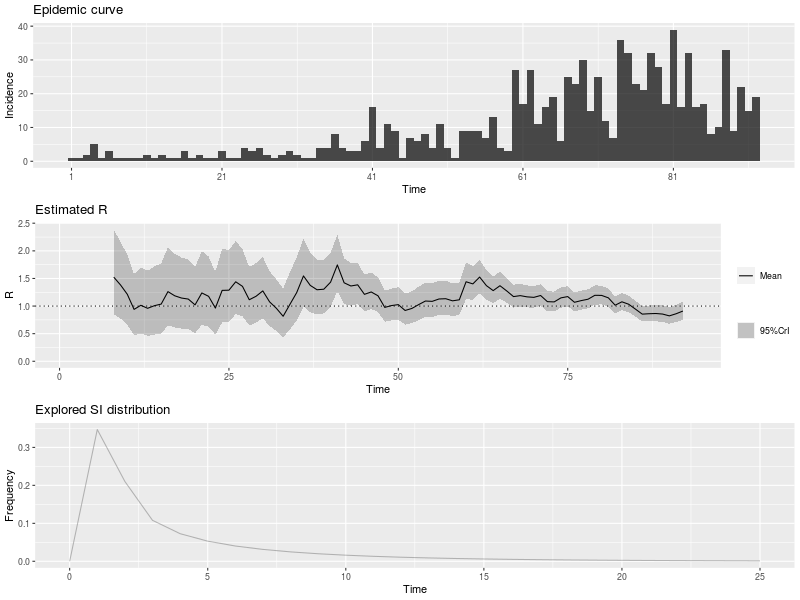

Data behind this chart, as committed beside it:
, t_start, t_end, Mean(R), Std(R), Quantile.0.025(R), Quantile.0.05(R), Quantile.0.25(R), Median(R), Quantile.0.75(R), Quantile.0.95(R), Quantile.0.975(R)
1, 2, 8, 1.523, 0.3933, 0.8526, 0.9391, 1.243, 1.49, 1.767, 2.223, 2.386
2, 3, 9, 1.382, 0.3568, 0.7735, 0.8519, 1.128, 1.351, 1.603, 2.017, 2.164
3, 4, 10, 1.213, 0.3242, 0.6632, 0.7334, 0.9817, 1.184, 1.413, 1.791, 1.926
4, 5, 11, 0.9397, 0.2833, 0.4691, 0.527, 0.7364, 0.9114, 1.112, 1.449, 1.571
5, 6, 12, 1.014, 0.3056, 0.506, 0.5685, 0.7943, 0.9831, 1.2, 1.563, 1.695
6, 7, 13, 0.9591, 0.3033, 0.4599, 0.5203, 0.741, 0.9273, 1.143, 1.506, 1.639
7, 8, 14, 1.007, 0.3183, 0.4827, 0.5461, 0.7777, 0.9733, 1.199, 1.581, 1.72
8, 9, 15, 1.036, 0.3275, 0.4966, 0.5619, 0.8001, 1.001, 1.234, 1.627, 1.769
9, 10, 16, 1.261, 0.3641, 0.6517, 0.7278, 1, 1.226, 1.484, 1.914, 2.069
10, 11, 17, 1.186, 0.3423, 0.6127, 0.6843, 0.9406, 1.153, 1.395, 1.799, 1.945
11, 12, 18, 1.145, 0.3306, 0.5917, 0.6607, 0.9083, 1.113, 1.347, 1.737, 1.878
12, 13, 19, 1.126, 0.3252, 0.582, 0.6499, 0.8935, 1.095, 1.325, 1.709, 1.847
13, 14, 20, 1.021, 0.308, 0.5099, 0.5729, 0.8004, 0.9907, 1.209, 1.575, 1.708
14, 15, 21, 1.237, 0.3432, 0.6589, 0.7319, 0.992, 1.206, 1.448, 1.851, 1.995
15, 16, 22, 1.176, 0.3262, 0.6262, 0.6957, 0.9428, 1.146, 1.377, 1.759, 1.896
16, 17, 23, 0.9635, 0.2905, 0.481, 0.5404, 0.755, 0.9345, 1.14, 1.486, 1.611
17, 18, 24, 1.284, 0.3431, 0.7019, 0.7761, 1.039, 1.253, 1.496, 1.895, 2.039
18, 19, 25, 1.287, 0.3324, 0.7206, 0.7936, 1.05, 1.259, 1.493, 1.879, 2.016
19, 20, 26, 1.439, 0.3393, 0.8531, 0.9304, 1.198, 1.413, 1.652, 2.039, 2.177
20, 21, 27, 1.357, 0.3112, 0.8168, 0.8884, 1.136, 1.333, 1.552, 1.906, 2.031
21, 22, 28, 1.114, 0.2702, 0.649, 0.7099, 0.922, 1.092, 1.283, 1.593, 1.703
22, 23, 29, 1.177, 0.2774, 0.6975, 0.7607, 0.9799, 1.155, 1.35, 1.667, 1.78
23, 24, 30, 1.274, 0.285, 0.7785, 0.8446, 1.072, 1.253, 1.453, 1.777, 1.891
24, 25, 31, 1.076, 0.2536, 0.6378, 0.6955, 0.8959, 1.056, 1.235, 1.524, 1.627
25, 26, 32, 0.9593, 0.2398, 0.5483, 0.6017, 0.7885, 0.9394, 1.108, 1.385, 1.483
26, 27, 33, 0.8149, 0.226, 0.4339, 0.482, 0.6533, 0.7941, 0.9539, 1.219, 1.314
27, 28, 34, 1.03, 0.266, 0.5767, 0.6352, 0.8407, 1.008, 1.195, 1.503, 1.614
28, 29, 35, 1.244, 0.2931, 0.737, 0.8037, 1.035, 1.221, 1.427, 1.762, 1.88
29, 30, 36, 1.545, 0.3154, 0.9901, 1.066, 1.322, 1.524, 1.745, 2.098, 2.222
30, 31, 37, 1.374, 0.2749, 0.8894, 0.9556, 1.18, 1.356, 1.548, 1.856, 1.963
31, 32, 38, 1.295, 0.254, 0.8461, 0.9076, 1.116, 1.279, 1.456, 1.739, 1.838
32, 33, 39, 1.305, 0.2466, 0.8671, 0.9274, 1.131, 1.289, 1.462, 1.735, 1.831
33, 34, 40, 1.433, 0.2494, 0.9861, 1.048, 1.257, 1.418, 1.592, 1.866, 1.961
34, 35, 41, 1.745, 0.2601, 1.273, 1.34, 1.563, 1.732, 1.913, 2.194, 2.291
35, 36, 42, 1.421, 0.2119, 1.037, 1.092, 1.273, 1.411, 1.558, 1.787, 1.866
36, 37, 43, 1.363, 0.1968, 1.005, 1.057, 1.226, 1.354, 1.49, 1.702, 1.775
37, 38, 44, 1.385, 0.1902, 1.037, 1.087, 1.252, 1.376, 1.508, 1.712, 1.782
38, 39, 45, 1.212, 0.1697, 0.9025, 0.9471, 1.094, 1.204, 1.322, 1.504, 1.567
39, 40, 46, 1.255, 0.1692, 0.9455, 0.9902, 1.137, 1.247, 1.365, 1.546, 1.608
40, 41, 47, 1.186, 0.1599, 0.8934, 0.9357, 1.075, 1.179, 1.29, 1.461, 1.519
41, 42, 48, 0.9756, 0.1423, 0.7168, 0.7539, 0.8762, 0.9687, 1.067, 1.221, 1.274
42, 43, 49, 1.009, 0.1471, 0.7412, 0.7795, 0.906, 1.002, 1.104, 1.262, 1.317
43, 44, 50, 1.026, 0.1496, 0.7538, 0.7928, 0.9214, 1.019, 1.123, 1.284, 1.339
44, 45, 51, 0.92, 0.142, 0.663, 0.6996, 0.8207, 0.9127, 1.011, 1.165, 1.218
45, 46, 52, 0.9567, 0.1476, 0.6895, 0.7275, 0.8535, 0.9491, 1.052, 1.212, 1.267
46, 47, 53, 1.026, 0.1547, 0.7456, 0.7856, 0.918, 1.018, 1.126, 1.293, 1.351
47, 48, 54, 1.091, 0.1591, 0.8016, 0.843, 0.9798, 1.083, 1.194, 1.365, 1.424
48, 49, 55, 1.085, 0.1566, 0.8001, 0.841, 0.9758, 1.078, 1.186, 1.355, 1.413
49, 50, 56, 1.128, 0.1579, 0.8398, 0.8813, 1.018, 1.121, 1.23, 1.4, 1.458
50, 51, 57, 1.133, 0.1556, 0.8486, 0.8896, 1.024, 1.126, 1.234, 1.4, 1.458
51, 52, 58, 1.094, 0.1503, 0.8198, 0.8594, 0.9896, 1.088, 1.192, 1.353, 1.408
52, 53, 59, 1.113, 0.1501, 0.8388, 0.8785, 1.009, 1.107, 1.211, 1.371, 1.426
53, 54, 60, 1.44, 0.1685, 1.129, 1.174, 1.323, 1.433, 1.55, 1.728, 1.789
54, 55, 61, 1.401, 0.1557, 1.113, 1.155, 1.293, 1.396, 1.503, 1.667, 1.723
55, 56, 62, 1.525, 0.1533, 1.24, 1.282, 1.419, 1.52, 1.626, 1.786, 1.84
56, 57, 63, 1.37, 0.135, 1.118, 1.156, 1.277, 1.366, 1.458, 1.599, 1.647
57, 58, 64, 1.28, 0.1243, 1.048, 1.082, 1.194, 1.276, 1.361, 1.491, 1.534
58, 59, 65, 1.368, 0.1244, 1.135, 1.17, 1.282, 1.364, 1.45, 1.579, 1.622
59, 60, 66, 1.274, 0.1144, 1.059, 1.092, 1.195, 1.27, 1.349, 1.467, 1.507
60, 61, 67, 1.171, 0.106, 0.9727, 1.002, 1.098, 1.168, 1.241, 1.351, 1.388
... 25 more rows
